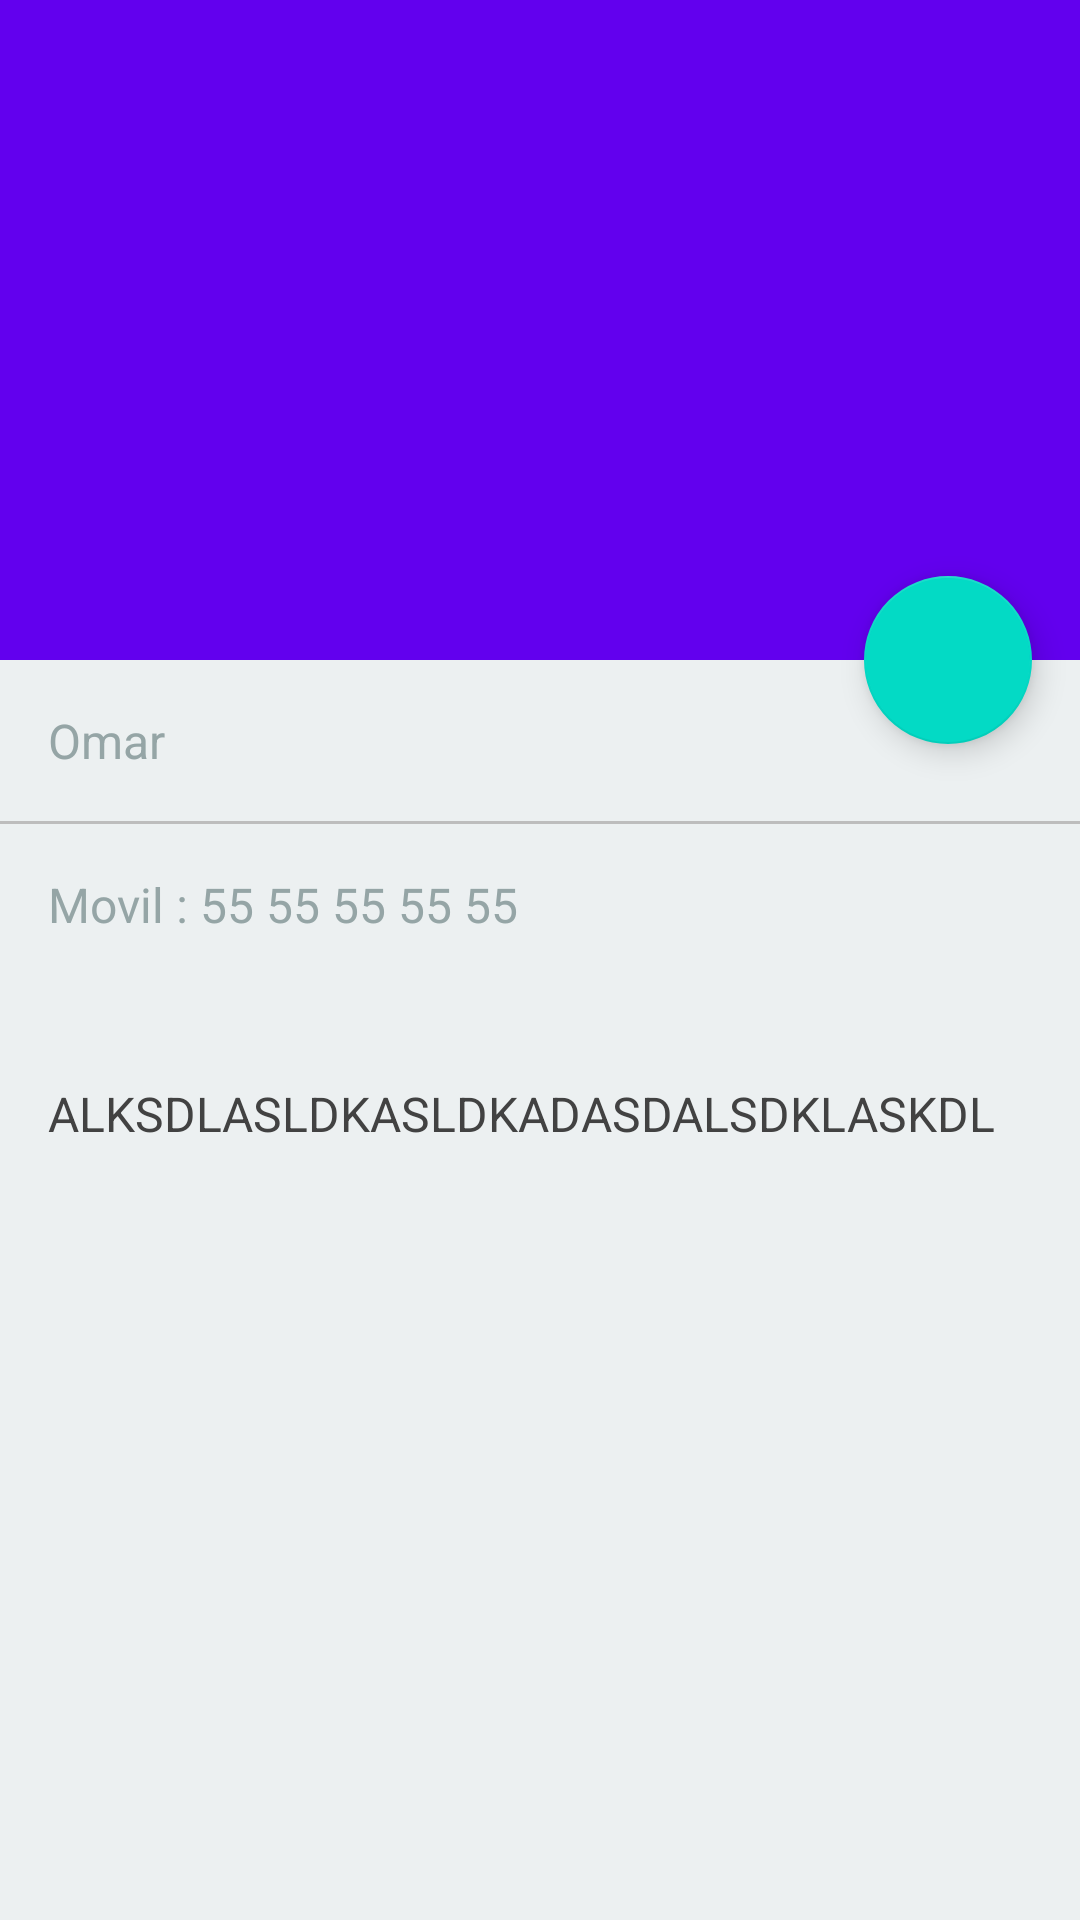

Android layout source for this screen:
<!-- AndroidManifest.xml: application theme AppTheme -->
<!-- res/layout/activity_detail.xml -->
<?xml version="1.0" encoding="utf-8"?>
<android.support.design.widget.CoordinatorLayout
    xmlns:android="http://schemas.android.com/apk/res/android"
    xmlns:app="http://schemas.android.com/apk/res-auto"
    xmlns:tools="http://schemas.android.com/tools"
    android:layout_width="match_parent"
    android:layout_height="match_parent"
    tools:context=".DetailActivity">

    <android.support.design.widget.AppBarLayout
        android:layout_width="match_parent"
        android:layout_height="220dp"
        android:theme="@style/ThemeOverlay.AppCompat.Dark.ActionBar">

        <android.support.design.widget.CollapsingToolbarLayout
            android:id="@+id/detail_Collpasing_Toolbar_Layout"
            android:layout_width="match_parent"
            android:layout_height="match_parent"
            app:contentScrim="@color/colorPrimary"
            app:layout_scrollFlags="scroll|exitUntilCollapsed">

            <ImageView
                android:id="@+id/iv_image"
                android:layout_width="match_parent"
                android:layout_height="match_parent"
                android:adjustViewBounds="true"
                android:scaleType="centerCrop"
                android:src="@drawable/capitano"/>

            <android.support.v7.widget.Toolbar
                android:id="@+id/activity_detail_toolbar"
                android:layout_width="match_parent"
                android:layout_height="?attr/actionBarSize"
                android:theme="@style/ThemeOverlay.AppCompat.Dark.ActionBar"
                app:popupTheme="@style/ThemeOverlay.AppCompat.Light"
                app:titleTextColor="@android:color/white"
                app:layout_collapseMode="pin"/>
        </android.support.design.widget.CollapsingToolbarLayout>

    </android.support.design.widget.AppBarLayout>



<android.support.v4.widget.NestedScrollView
    android:id="@+id/scrollView"
    android:layout_width="match_parent"
    android:layout_height="match_parent"
    android:background="#ecf0f1"
    app:layout_behavior="@string/appbar_scrolling_view_behavior">

    <LinearLayout
        android:id="@+id/firstContent"
        android:layout_width="match_parent"
        android:layout_height="wrap_content"
        android:orientation="vertical">

        <LinearLayout

            android:layout_width="match_parent"
            android:layout_height="match_parent"
            android:orientation="vertical">


            <TextView
                android:id="@+id/tv_current_owner"
                android:layout_width="match_parent"
                android:layout_height="wrap_content"
                android:textColor="#95a5a6"
                android:textSize="16sp"
                android:text="Omar"
                android:padding="16dp"/>

            <View
                android:layout_width="380dp"
                android:layout_height="1dp"
                android:background="#bdbdbd"
                android:layout_gravity="center"/>


            <TextView
                android:id="@+id/tv_phone"
                android:layout_width="match_parent"
                android:layout_height="wrap_content"
                android:textColor="#95a5a6"
                android:textSize="16sp"
                android:text="Movil : 55 55 55 55 55"
                android:padding="16dp"/>

        </LinearLayout>


        <LinearLayout
            android:layout_width="match_parent"
            android:layout_height="match_parent"
            android:layout_marginTop="16dp"
            android:orientation="vertical">

            <TextView
                android:id="@+id/tv_description"
                android:layout_width="match_parent"
                android:layout_height="wrap_content"
                android:textColor="#424242"
                android:textSize="16sp"
                android:text="ALKSDLASLDKASLDKADASDALSDKLASKDL"
                android:padding="16dp"/>

        </LinearLayout>
    </LinearLayout>


</android.support.v4.widget.NestedScrollView>


    <android.support.design.widget.FloatingActionButton
        android:id="@+id/floating_Button"
        android:layout_width="wrap_content"
        android:layout_height="wrap_content"
        app:layout_anchor="@id/scrollView"
        app:layout_anchorGravity="top|end"
        android:layout_margin="16dp"
        android:src="@drawable/ic_call_black_24dp"/>

</android.support.design.widget.CoordinatorLayout>
<!-- resources referenced by this layout -->
<resources>
  <style name="AppTheme" parent="Theme.AppCompat.Light.NoActionBar">
          
          <item name="colorPrimary">@color/colorPrimary</item>
          <item name="colorPrimaryDark">@color/colorPrimaryDark</item>
          <item name="colorAccent">@color/colorAccent</item>
  
  
          <item name="android:windowContentTransitions">true</item>
          <item name="android:windowEnterTransition">@android:transition/explode</item>
          <item name="android:windowExitTransition">@android:transition/fade</item>
  
      </style>
  <!-- not gathered from this repository: default colours our renderer supplied (Android Studio template values) -->
  <color name="colorPrimary">#FF6200EE</color>
  <color name="colorPrimaryDark">#FF3700B3</color>
  <color name="colorAccent">#FF03DAC5</color>
</resources>
